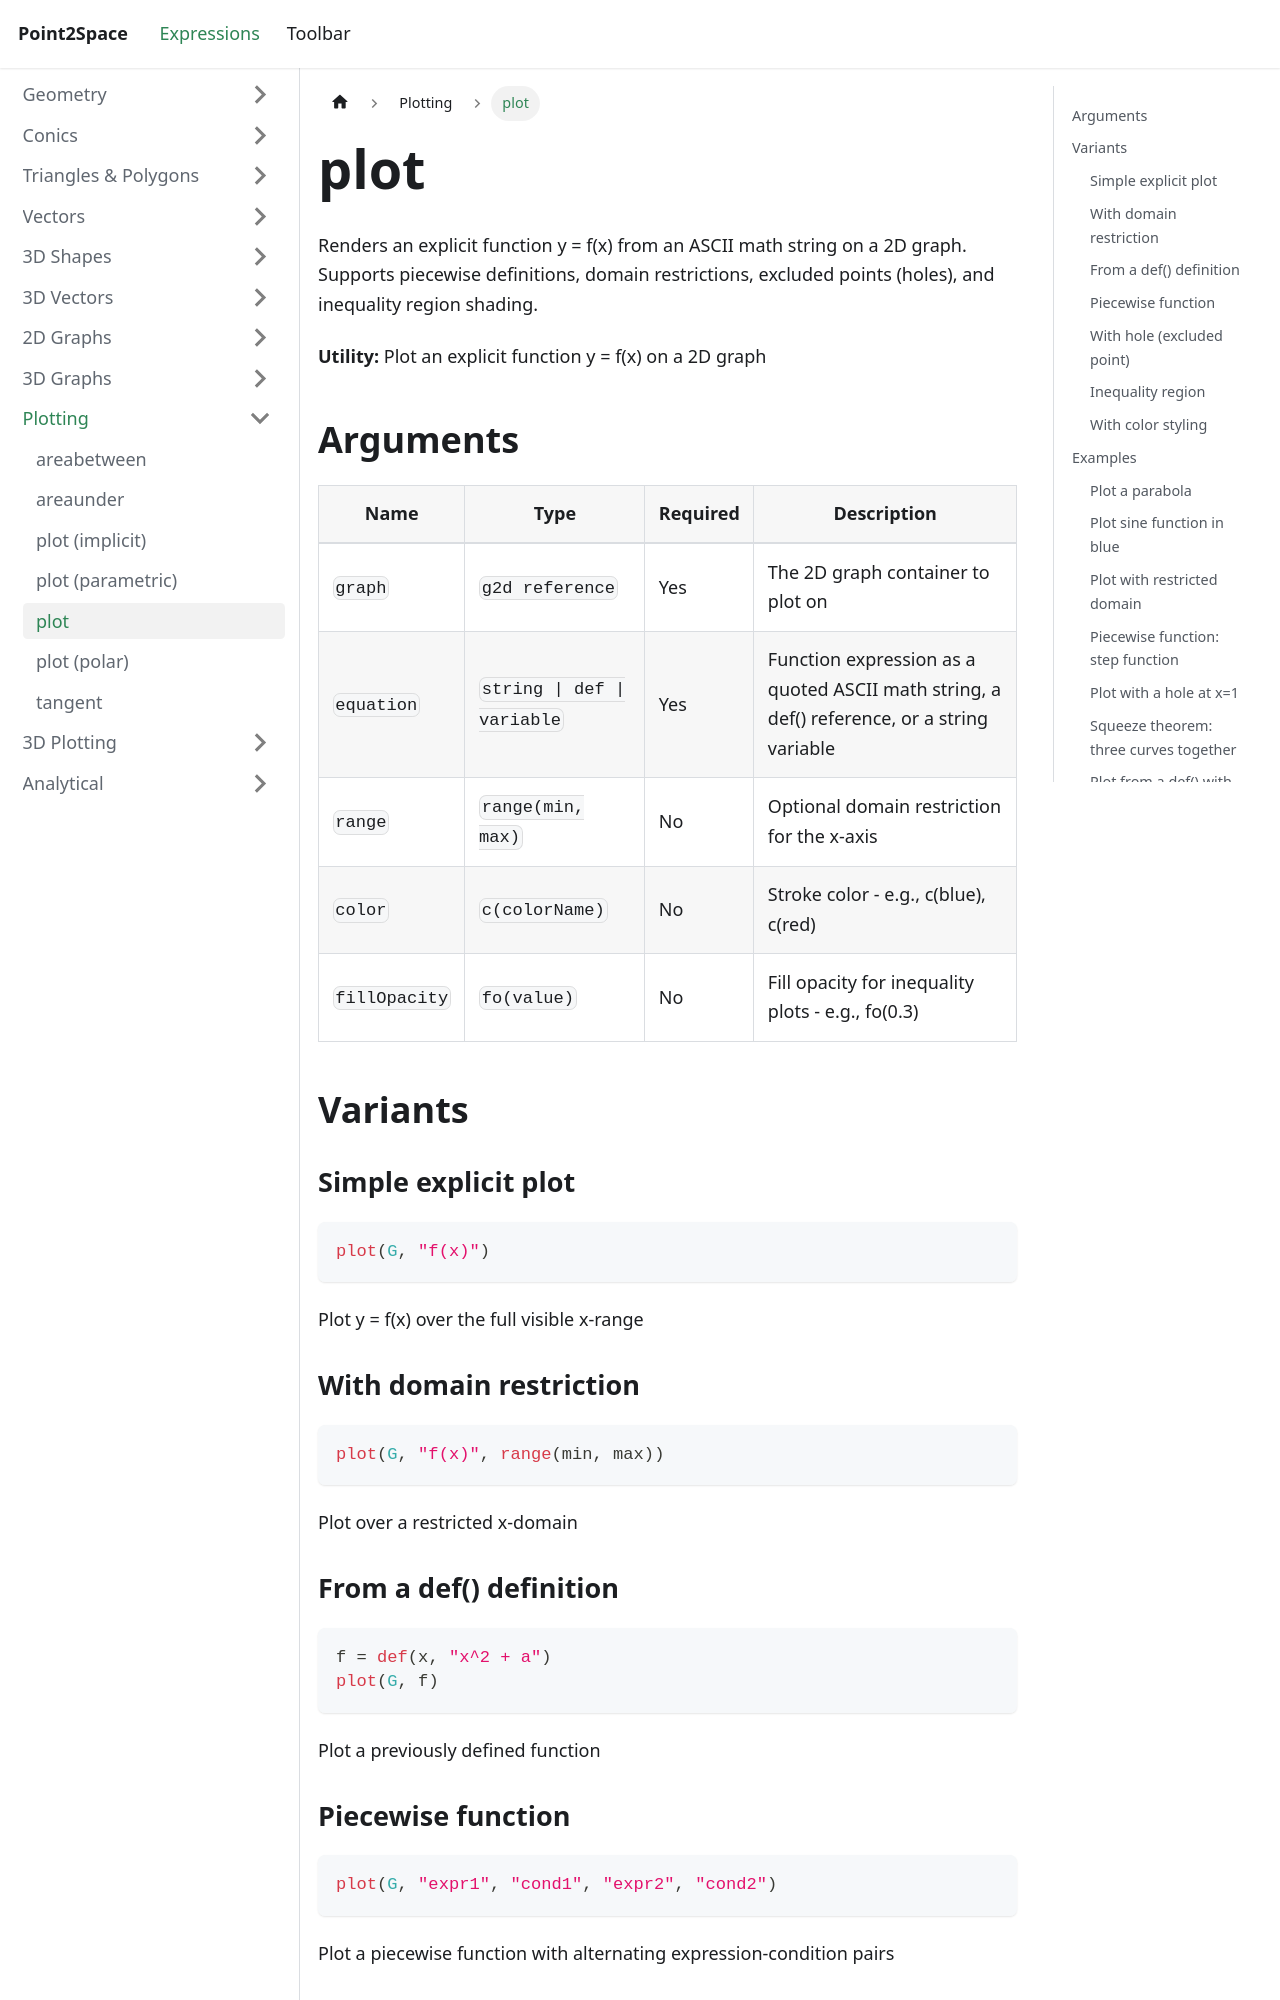

repository: provility/p2s-docs · page: expressions/plotting/plot/index.html · generator: docusaurus

---
title: plot
sidebar_label: plot
---

# plot

Renders an explicit function y = f(x) from an ASCII math string on a 2D graph. Supports piecewise definitions, domain restrictions, excluded points (holes), and inequality region shading.

**Utility:** Plot an explicit function y = f(x) on a 2D graph

## Arguments

| Name | Type | Required | Description |
|------|------|----------|-------------|
| `graph` | `g2d reference` | Yes | The 2D graph container to plot on |
| `equation` | `string \| def \| variable` | Yes | Function expression as a quoted ASCII math string, a def() reference, or a string variable |
| `range` | `range(min, max)` | No | Optional domain restriction for the x-axis |
| `color` | `c(colorName)` | No | Stroke color - e.g., c(blue), c(red) |
| `fillOpacity` | `fo(value)` | No | Fill opacity for inequality plots - e.g., fo(0.3) |

## Variants

### Simple explicit plot

```js
plot(G, "f(x)")
```

Plot y = f(x) over the full visible x-range

### With domain restriction

```js
plot(G, "f(x)", range(min, max))
```

Plot over a restricted x-domain
